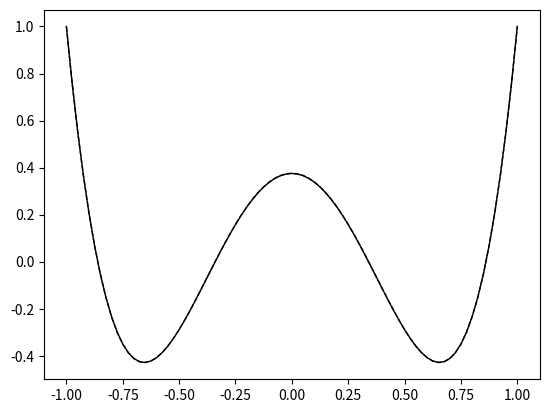

Python code for this plot:
import numpy as np
import matplotlib.pyplot as plt

h=1/40
x=np.arange(-1,1+h,h)
c=0.4
m=20

subDomainRadius = 2*h
subDomNo = x.size-2
epsilon=1e-14
subDomains = np.array(np.zeros(subDomNo),dtype=object)
jj = 0
for i in range(1,x.size-1):
    xi = x[i]
    influencer = np.array([], dtype=int)
    for j in range(x.size):
        xj = x[j]
        distance = np.abs(xi-xj)
        if distance<=subDomainRadius+epsilon:
            influencer = np.append(influencer, j)
    subDomains[jj] = influencer
    jj += 1

f = np.array(np.zeros(subDomNo),dtype=object)
fx = np.array(np.zeros(subDomNo),dtype=object)
fxx = np.array(np.zeros(subDomNo),dtype=object)
fy = np.array(np.zeros(subDomNo),dtype=object)
fyy = np.array(np.zeros(subDomNo),dtype=object)
invPnns = np.array(np.zeros(subDomNo), dtype=object)

for k in range(subDomNo):
    subDomNodeNo = subDomains[k].shape[0]
    phiHat = np.zeros((subDomNodeNo,subDomNodeNo))
    phiHat_x = np.zeros((subDomNodeNo,subDomNodeNo))
    phiHat_xx = np.zeros((subDomNodeNo,subDomNodeNo))
    for i in range(subDomNodeNo):
        for j in range(subDomNodeNo):
            r_sq = (x[subDomains[k][i]] - x[subDomains[k][j]])**2
            r = np.sqrt(r_sq)
            phiHat[i,j] = np.sqrt( r_sq + c**2 )
            phiHat_x[i, j] = (x[subDomains[k][i]] - x[subDomains[k][j]]) / phiHat[i, j]
            phiHat_xx[i, j] = 1 / phiHat[i, j] - (x[subDomains[k][i]] - x[subDomains[k][j]]) ** 2 / phiHat[i, j] ** 3
            # if i!=j:
            #     phiHat[i,j] = r**m*np.log(r)
            #     phiHat_x[i, j] = (x[subDomains[k][i]] - x[subDomains[k][j]]) * r**(m-2) * (m*np.log(r)+1)
            #     phiHat_xx[i, j] = r**(m-2) * (m*np.log(r)+1) + (x[subDomains[k][i]] - x[subDomains[k][j]])**2 * r**(m-4) * (2*(m-1) + m*(m-2)*np.log(r))
    f[k] = phiHat
    fx[k] = phiHat_x
    fxx[k] = phiHat_xx
    invPnns[k] = np.linalg.pinv(f[k])

bigSys = np.zeros((x.size,x.size))
rhs = np.zeros(x.size)

for k in range(subDomNo):
    for i in range(subDomains[k].shape[0]):
        if subDomains[k][i] != 0 and subDomains[k][i] != x.size-1:
            bigSys[subDomains[k][i], subDomains[k][:]] += np.matmul(fxx[k][i,:], invPnns[k])
            rhs[subDomains[k][i]] += 105/2 * x[subDomains[k][i]]**2 -7.5
        else:
            bigSys[subDomains[k][i], subDomains[k][:]] += np.matmul(f[k][i,:], invPnns[k])
            rhs[subDomains[k][i]] += 1


# rhs[1] -= bigSys[1,0] * rhs[0]
# rhs[2] -= bigSys[2,0] * rhs[0]
#
# rhs[-2] -= bigSys[-2,-1] * rhs[-1]
# rhs[-3] -= bigSys[-3,-1] * rhs[-1]
#
# bigSys = np.delete(bigSys, 0, 0)
# bigSys = np.delete(bigSys, 0, 1)
# bigSys = np.delete(bigSys, -1, 0)
# bigSys = np.delete(bigSys, -1, 1)
#
# rhs = np.delete(rhs, 0, 0)
# rhs = np.delete(rhs, -1, 0)

invBigSys = np.linalg.pinv(bigSys)

unk = np.matmul(invBigSys,rhs)
rel = 35/8*x**4 - 15/4*x**2 + 3/8
# unk = np.concatenate((np.array([rel[0]]), unk, np.array([rel[-1]])))
eta = 0
for i in range(rel.size):
    eta += (unk[i]-rel[i])**2
eta = eta / np.dot(rel,rel)
eta = np.sqrt(eta)*100
print('Eta: ', eta)
print('Av. Abs. err.: ', np.sum(np.abs(unk-rel))/rel.size)
print('max. abs. err: ', np.max(np.abs(unk-rel)))

plt.plot(x, unk, '--', color='k', linewidth=1, markersize=3)
plt.plot(x, rel, color='k', linewidth=1)
plt.show()
